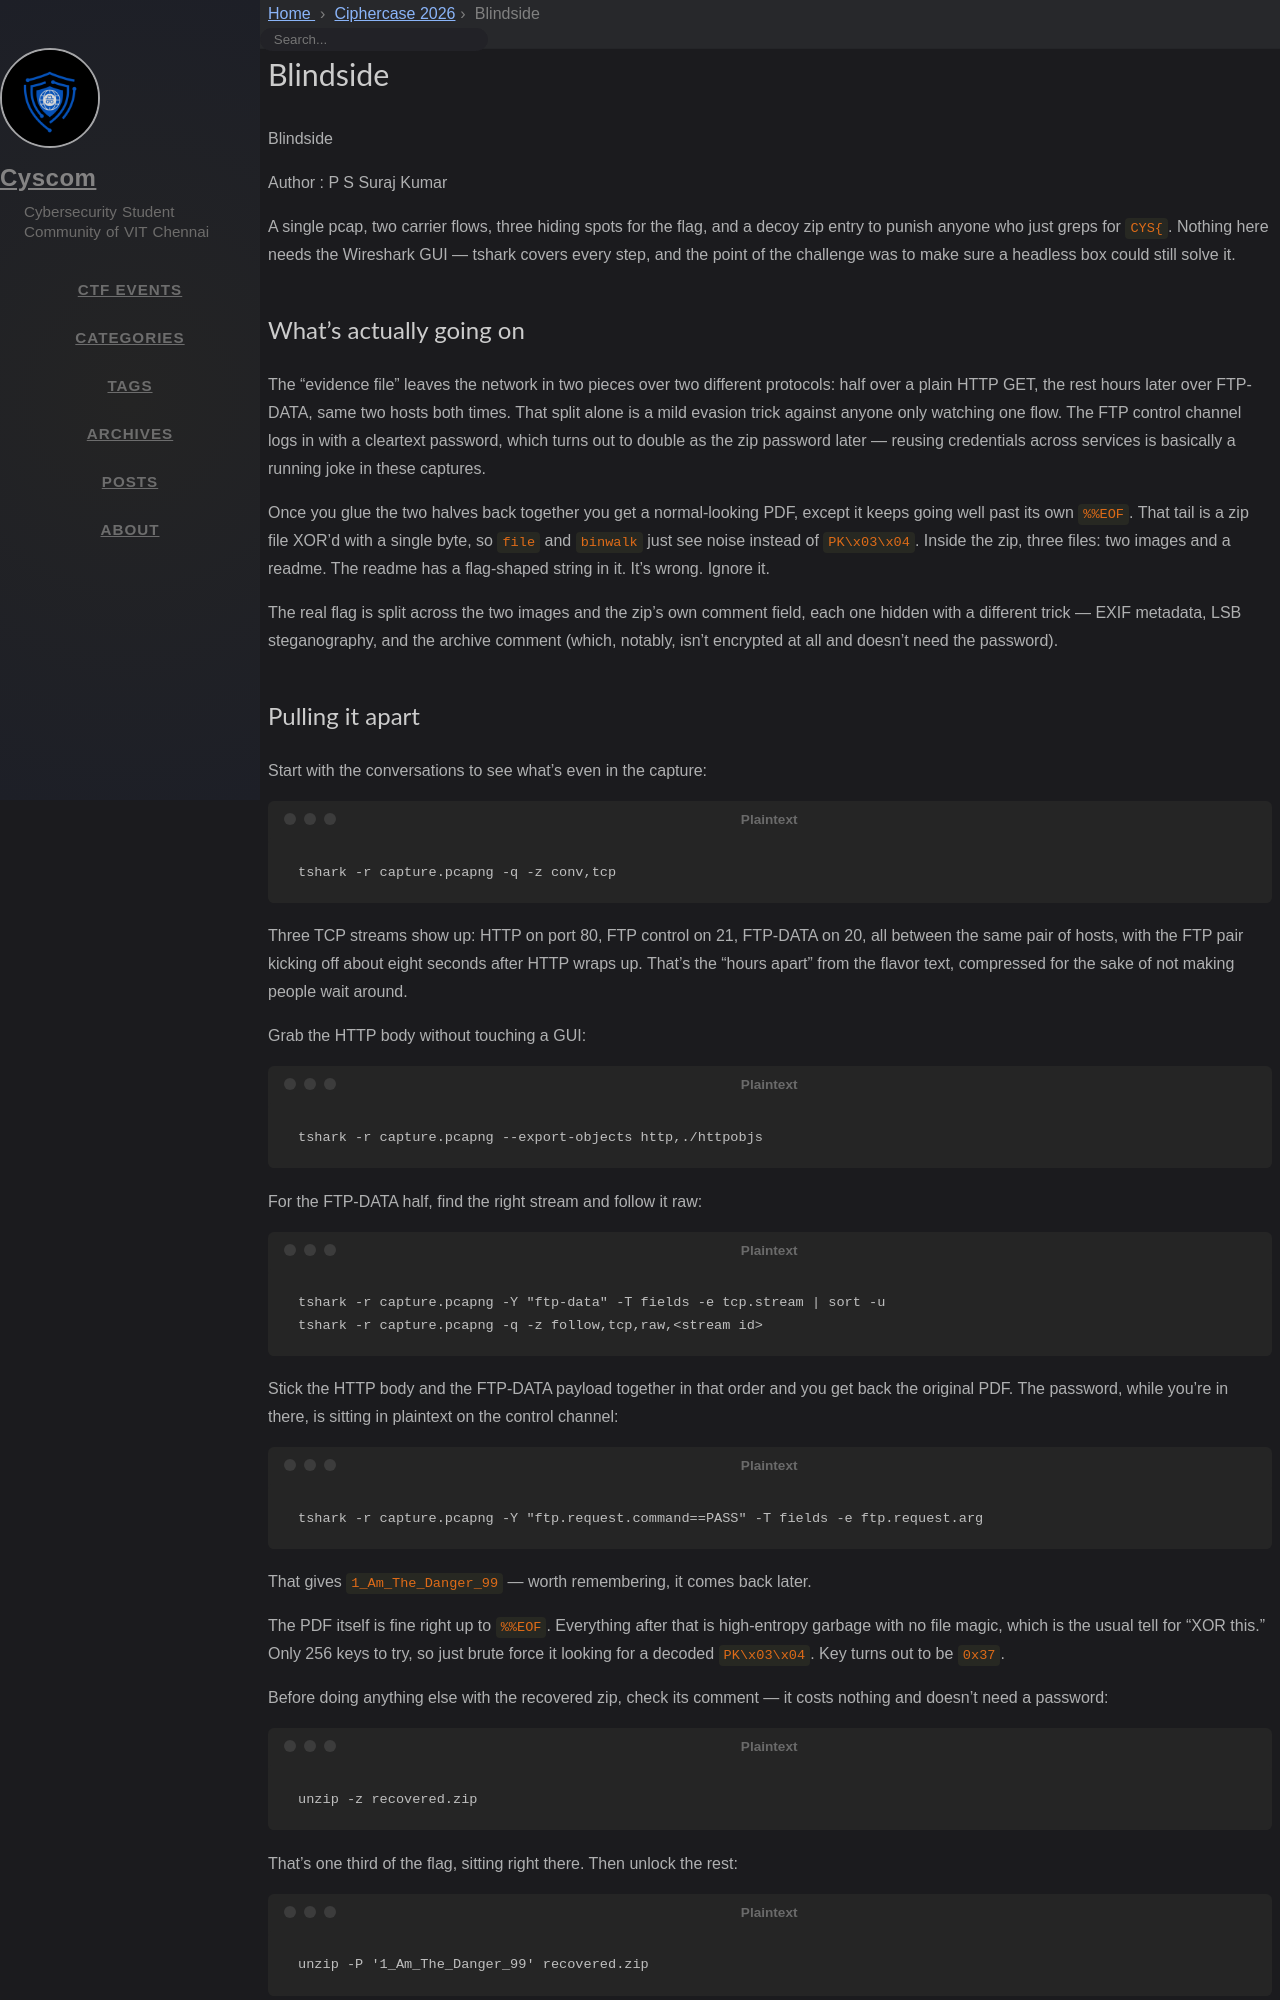

repository: cyscomvit/writeups · page: writeups/Ciphercase_2026/3_Say_My_Name.html · generator: jekyll

---
layout: writeup

title: Blindside
difficulty: Medium
points: 300
categories: [Forensics / Network + Cryptography + Steganography]
tags: []

flag: CYS{s4y_my_n4m3_h315enb3rg}
---

Blindside

Author : P S Suraj Kumar 

A single pcap, two carrier flows, three hiding spots for the flag, and a
decoy zip entry to punish anyone who just greps for `CYS{`. Nothing here
needs the Wireshark GUI — tshark covers every step, and the point of the
challenge was to make sure a headless box could still solve it.

## What's actually going on

The "evidence file" leaves the network in two pieces over two different
protocols: half over a plain HTTP GET, the rest hours later over FTP-DATA,
same two hosts both times. That split alone is a mild evasion trick
against anyone only watching one flow. The FTP control channel logs in
with a cleartext password, which turns out to double as the zip password
later — reusing credentials across services is basically a running joke
in these captures.

Once you glue the two halves back together you get a normal-looking PDF,
except it keeps going well past its own `%%EOF`. That tail is a zip file
XOR'd with a single byte, so `file` and `binwalk` just see noise instead
of `PK\x03\x04`. Inside the zip, three files: two images and a readme.
The readme has a flag-shaped string in it. It's wrong. Ignore it.

The real flag is split across the two images and the zip's own comment
field, each one hidden with a different trick — EXIF metadata, LSB
steganography, and the archive comment (which, notably, isn't encrypted
at all and doesn't need the password).
